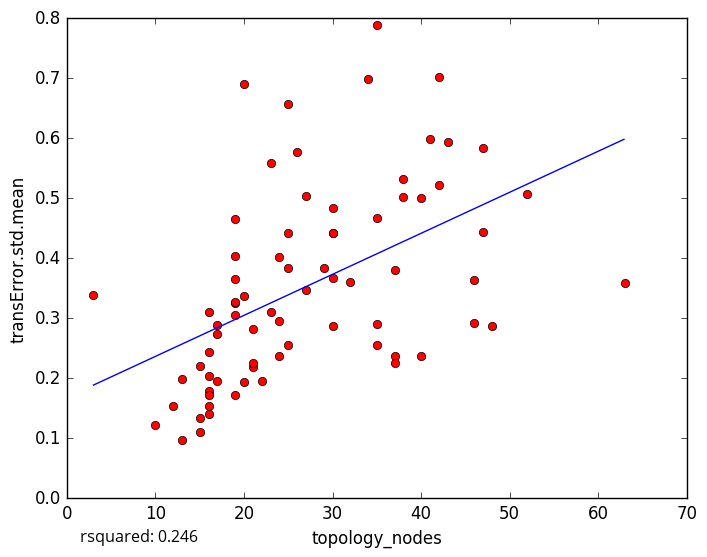

Values plotted in this chart, from the file beside it:
topology_nodes, transError.std.mean
41, 0.598
25, 0.3834
13, 0.1984
10, 0.1227
12, 0.1538
47, 0.444
38, 0.5318
24, 0.4021
19, 0.306
15, 0.1333
17, 0.1947
15, 0.1104
16, 0.1398
16, 0.1784
15, 0.2198
16, 0.2434
25, 0.2561
3, 0.3385
47, 0.5839
19, 0.3258
43, 0.5942
26, 0.5774
29, 0.3838
34, 0.6984
19, 0.366
20, 0.6906
19, 0.4043
30, 0.4415
37, 0.2377
37, 0.2251
35, 0.2562
25, 0.6567
63, 0.3586
46, 0.363
48, 0.2874
52, 0.5073
13, 0.09644
40, 0.2364
32, 0.3598
17, 0.2736
42, 0.7023
23, 0.5582
21, 0.2825
46, 0.292
30, 0.4416
40, 0.5011
27, 0.3463
19, 0.4662
16, 0.3097
27, 0.5038
21, 0.2181
20, 0.1933
23, 0.3104
38, 0.5021
24, 0.2956
25, 0.4424
20, 0.3371
30, 0.2864
22, 0.1954
16, 0.1714
... 18 more rows
